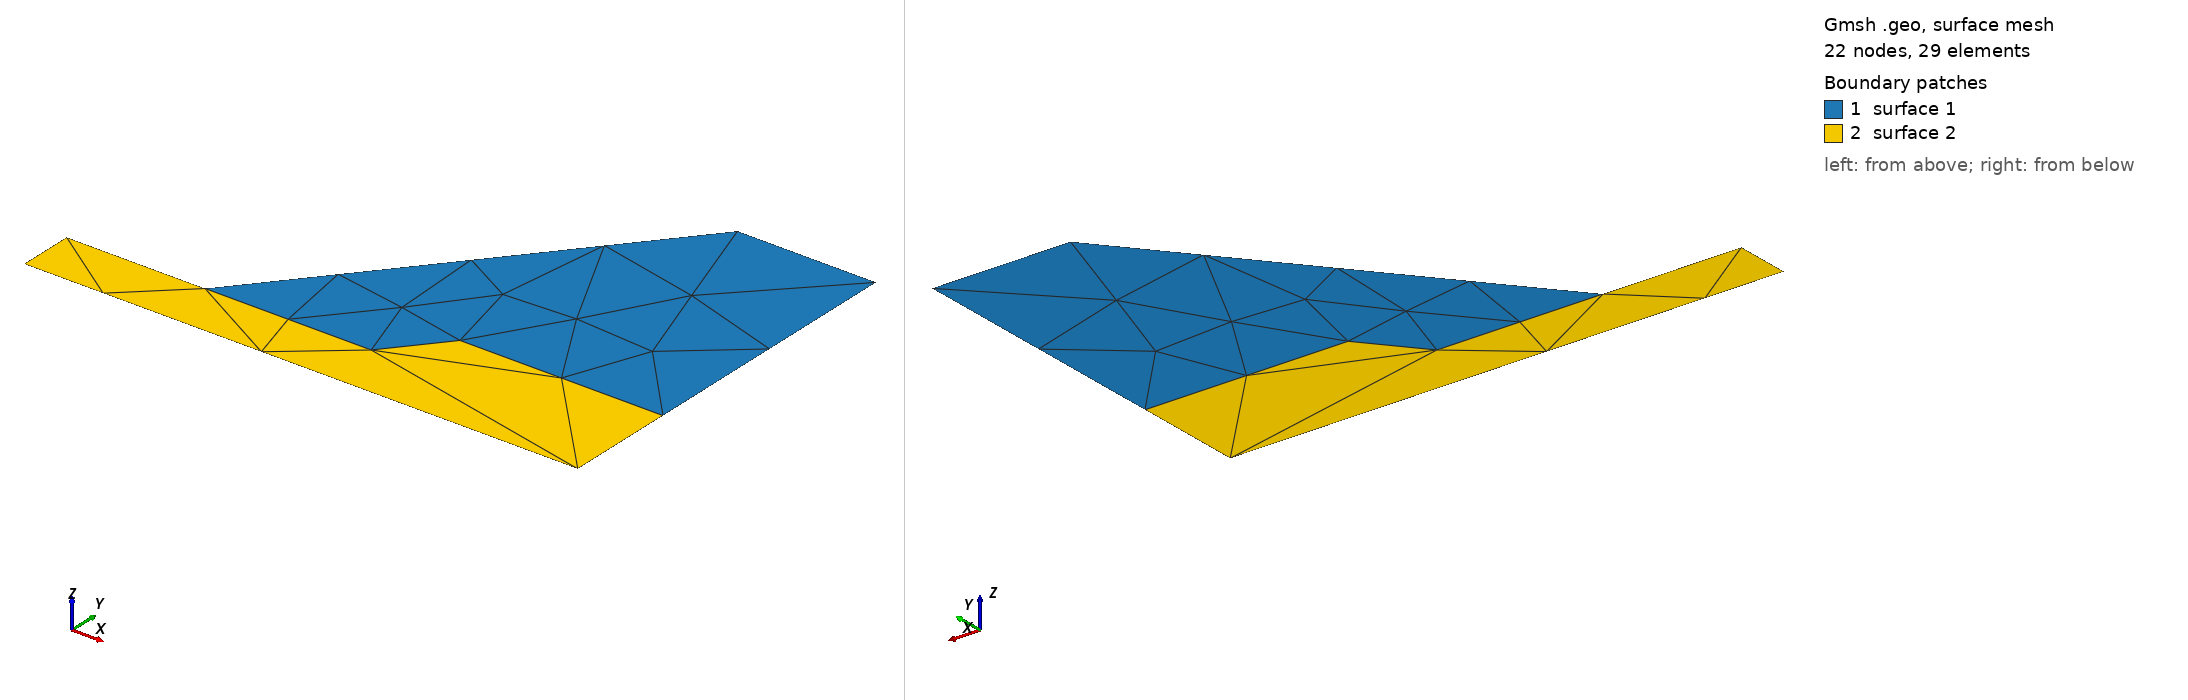

Gmsh geometry script, surface-meshed: 22 nodes, 29 surface elements. Boundary patches (legend numbers): 1 surface 1, 2 surface 2. Left view from above one corner, right view from below the opposite corner. The script declares no physical surfaces, so the legend lists its geometric surfaces. The drawing asked Gmsh for element sizes between 1% and 20% of the model's largest extent; the script's own settings can give other sizes.

=== versionfive_steeper.geo (drawn) ===
// Gmsh project created on Mon Aug 12 11:39:56 2019
SetFactory("OpenCASCADE");
Mesh.CharacteristicLengthFactor = 5;
//+
Point(1) = {0, 0, 0, 1.0};
//+
Point(2) = {20, 0, 0, 1.0};
//+
Point(3) = {20, 4, 0, 1.0};
//+
Point(4) = {12.6666, 4, 0, 1.0};
//+
Point(5) = {11, 2, 0, 1.0};
//+s
Point(6) = {0, 2, 0, 1.0};
//+
Point(7) = {20, 14, 0, 1.0};
//+
Point(8) = {15, 14, 0, 1.0};
//+
Point(9) = {5, 2, 0, 1.0};
//+
Line(1) = {1, 2};
//+
Line(2) = {2, 3};
//+
Line(3) = {3, 4};
//+
Line(4) = {4, 5};
//+
Line(5) = {5, 9};
//+
Line(6) = {9, 6};
//+
Line(7) = {6, 1};
//+
Line(8) = {3, 7};
//+
Line(9) = {7, 8};
//+
Line(10) = {8, 9};
//+
Curve Loop(1) = {9, 10, -5, -4, -3, 8};
//+
Plane Surface(1) = {1};
//+
Curve Loop(2) = {3, 4, 5, 6, 7, 1, 2};
//+
Plane Surface(2) = {2};
//+
Transfinite Curve {1} = 4 Using Progression 2;
